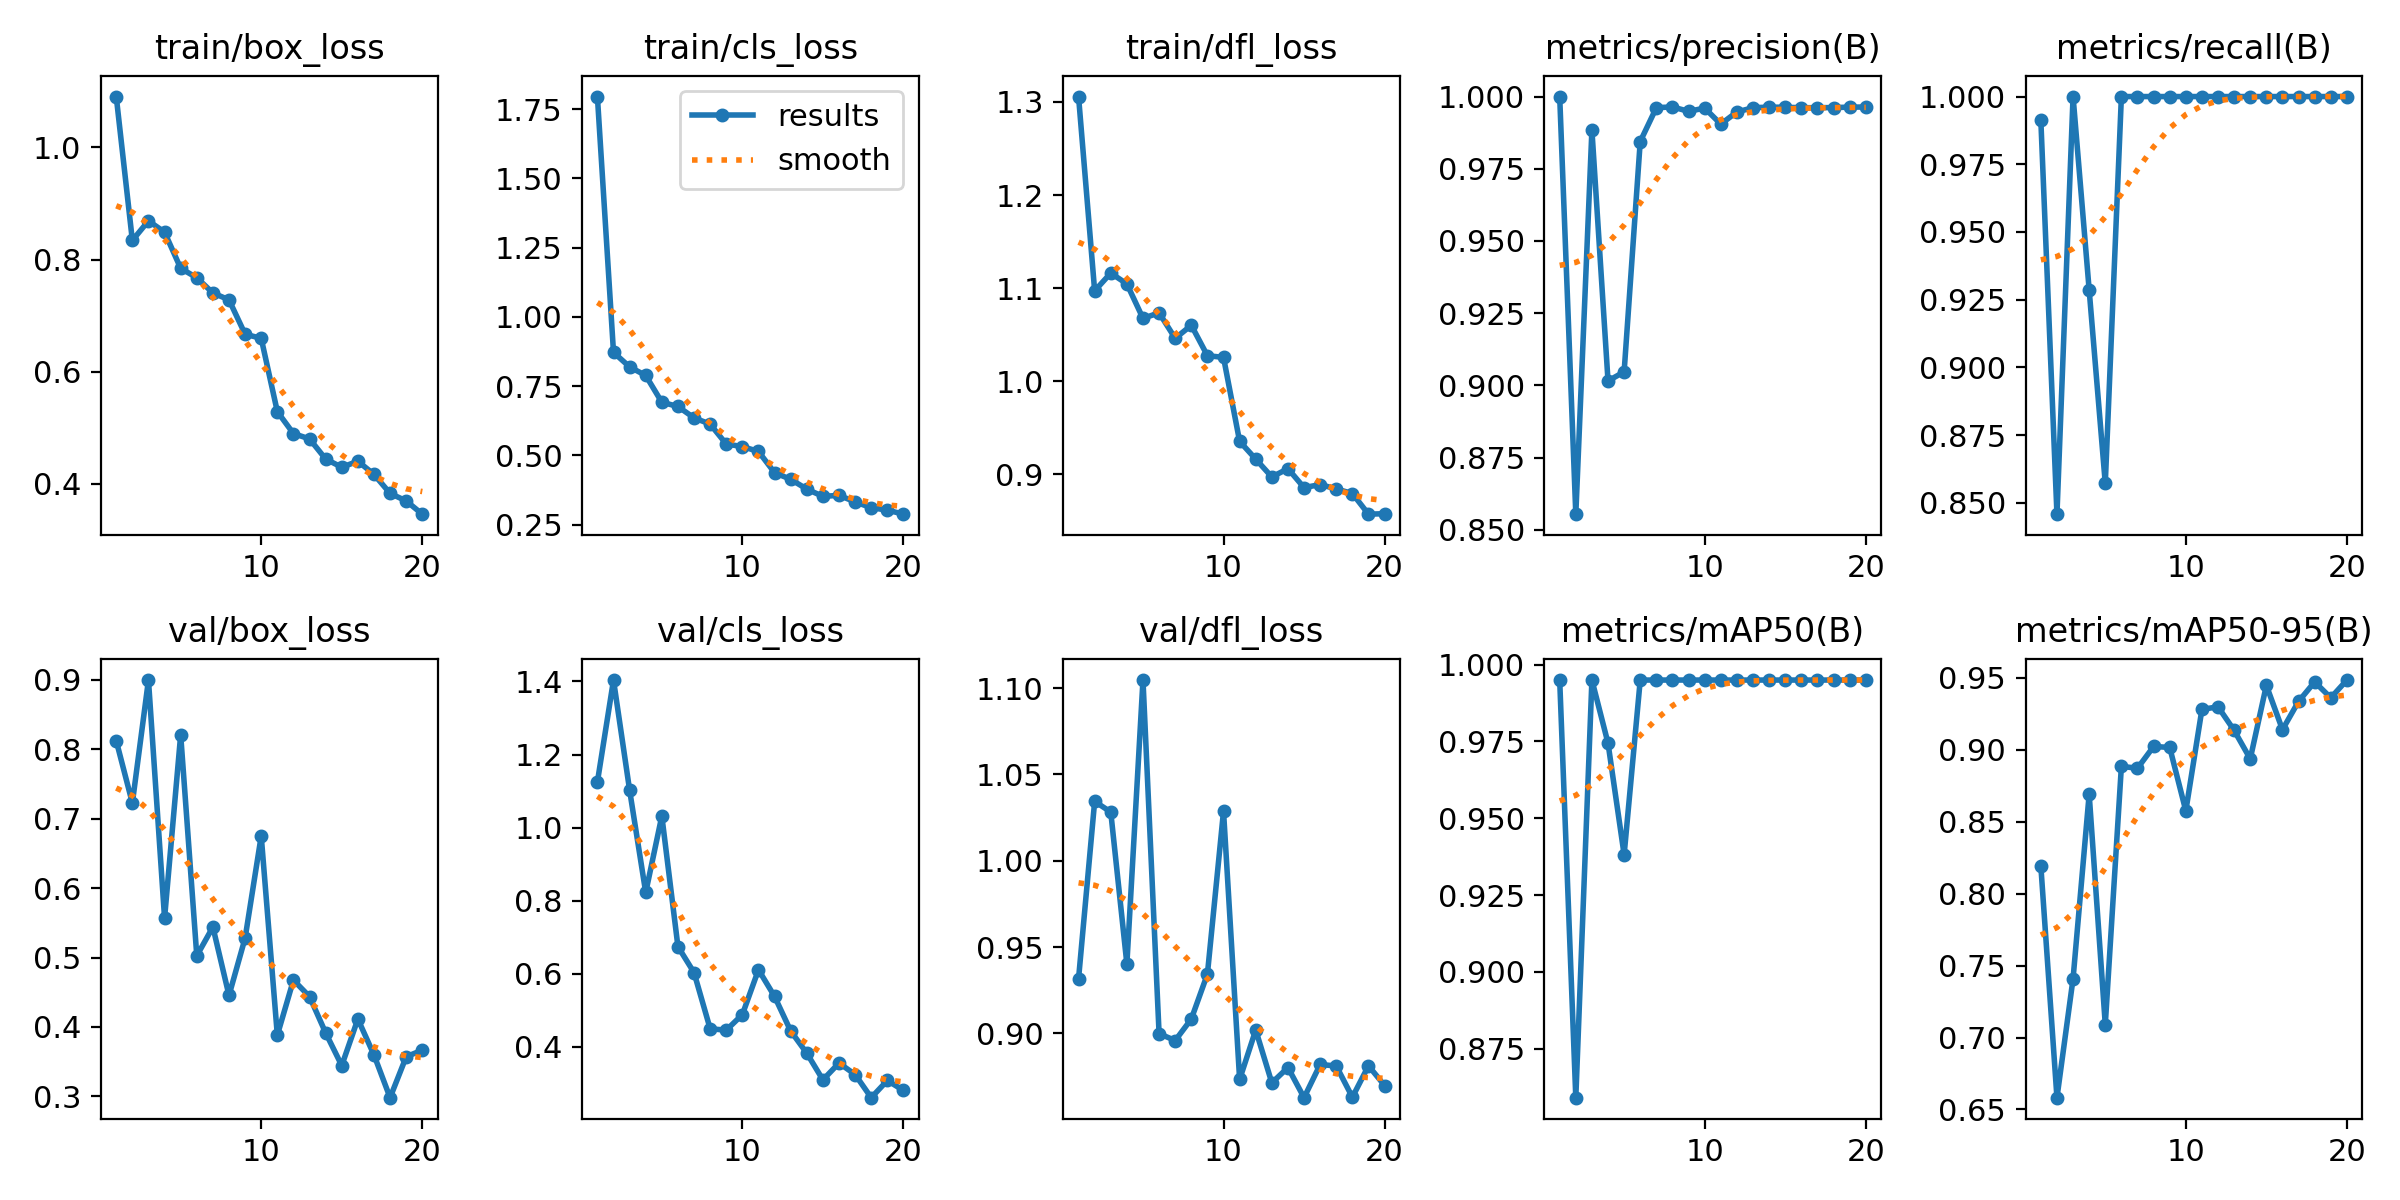

The table this chart was drawn from, first rows:
epoch, train/box_loss, train/cls_loss, train/dfl_loss, metrics/precision(B), metrics/recall(B), metrics/mAP50(B), metrics/mAP50-95(B), val/box_loss, val/cls_loss, val/dfl_loss, lr/pg0, lr/pg1, lr/pg2
1, 1.091, 1.796, 1.306, 1, 0.9912, 0.995, 0.8191, 0.8124, 1.125, 0.9316, 0.00054, 0.00054, 0.00054
2, 0.8341, 0.8721, 1.097, 0.8554, 0.8458, 0.859, 0.6582, 0.7227, 1.404, 1.034, 0.001046, 0.001046, 0.001046
3, 0.8691, 0.8196, 1.116, 0.9884, 1, 0.995, 0.7409, 0.8999, 1.103, 1.028, 0.001496, 0.001496, 0.001496
4, 0.8488, 0.7886, 1.105, 0.9015, 0.9286, 0.9744, 0.8691, 0.5568, 0.8226, 0.9402, 0.001703, 0.001703, 0.001703
5, 0.7843, 0.692, 1.068, 0.9047, 0.8571, 0.9381, 0.709, 0.821, 1.032, 1.105, 0.001703, 0.001703, 0.001703
6, 0.7675, 0.6767, 1.073, 0.9844, 1, 0.995, 0.8884, 0.5025, 0.6746, 0.8998, 0.001604, 0.001604, 0.001604
7, 0.7404, 0.6355, 1.046, 0.9961, 1, 0.995, 0.8871, 0.544, 0.6035, 0.8958, 0.001505, 0.001505, 0.001505
8, 0.728, 0.6129, 1.06, 0.9964, 1, 0.995, 0.9022, 0.4454, 0.4499, 0.9083, 0.001406, 0.001406, 0.001406
9, 0.6667, 0.541, 1.028, 0.9949, 1, 0.995, 0.9016, 0.528, 0.446, 0.9343, 0.001307, 0.001307, 0.001307
10, 0.6593, 0.5319, 1.026, 0.996, 1, 0.995, 0.8575, 0.6753, 0.4886, 1.029, 0.001208, 0.001208, 0.001208
11, 0.5285, 0.5142, 0.9355, 0.9905, 1, 0.995, 0.928, 0.3881, 0.6113, 0.8733, 0.001109, 0.001109, 0.001109
12, 0.4894, 0.4376, 0.9165, 0.9947, 1, 0.995, 0.9298, 0.4675, 0.5382, 0.9019, 0.00101, 0.00101, 0.00101
13, 0.4798, 0.4137, 0.8973, 0.9961, 1, 0.995, 0.9134, 0.4437, 0.4437, 0.8713, 0.000911, 0.000911, 0.000911
14, 0.444, 0.3783, 0.9062, 0.9963, 1, 0.995, 0.8936, 0.3915, 0.383, 0.8802, 0.000812, 0.000812, 0.000812
15, 0.4292, 0.352, 0.8858, 0.9963, 1, 0.995, 0.9447, 0.3443, 0.31, 0.8627, 0.000713, 0.000713, 0.000713
16, 0.44, 0.3558, 0.8892, 0.9961, 1, 0.995, 0.9139, 0.4113, 0.356, 0.8819, 0.000614, 0.000614, 0.000614
17, 0.4165, 0.3322, 0.8845, 0.9961, 1, 0.995, 0.9336, 0.3597, 0.3247, 0.881, 0.000515, 0.000515, 0.000515
18, 0.3826, 0.311, 0.8795, 0.9962, 1, 0.995, 0.9471, 0.298, 0.2613, 0.863, 0.000416, 0.000416, 0.000416
19, 0.3691, 0.3025, 0.8574, 0.9963, 1, 0.995, 0.9361, 0.3569, 0.3083, 0.8812, 0.000317, 0.000317, 0.000317
20, 0.3455, 0.2878, 0.8579, 0.9964, 1, 0.995, 0.9484, 0.3666, 0.2811, 0.8697, 0.000218, 0.000218, 0.000218
